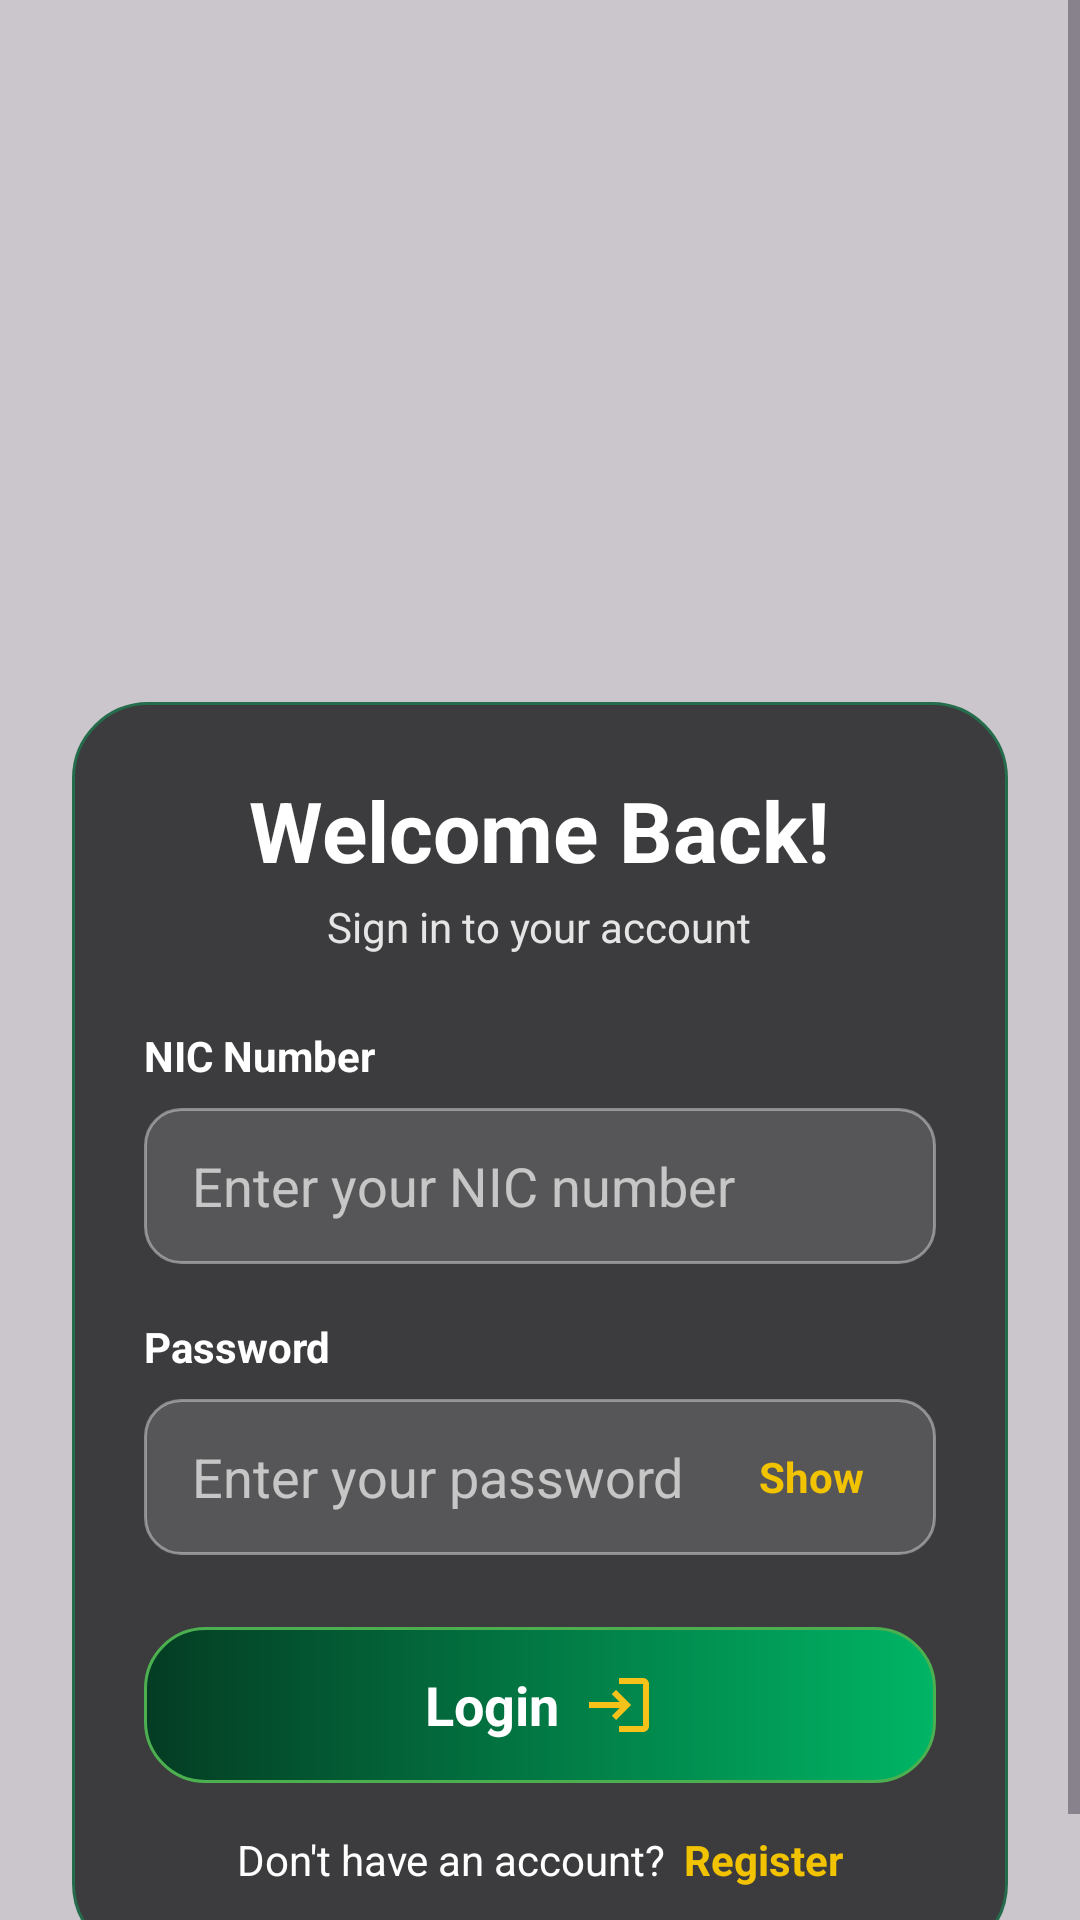

Write the Android layout XML for this screen, with the resource values it uses.
<!-- AndroidManifest.xml: application theme Theme.SolarGrid -->
<!-- res/layout/activity_login.xml -->
<?xml version="1.0" encoding="utf-8"?>
<FrameLayout xmlns:android="http://schemas.android.com/apk/res/android"
    android:id="@+id/main"
    android:layout_width="match_parent"
    android:layout_height="match_parent">

    
    <ImageView
        android:layout_width="match_parent"
        android:layout_height="match_parent"
        android:scaleType="centerCrop"
        android:src="@drawable/bg"
        android:contentDescription="Background" />

    
    <View
        android:layout_width="match_parent"
        android:layout_height="match_parent"
        android:background="#33000000" />

    
    <ScrollView
        android:id="@+id/loginScrollView"
        android:layout_width="match_parent"
        android:layout_height="match_parent"
        android:fillViewport="true">

        <LinearLayout
            android:layout_width="match_parent"
            android:layout_height="wrap_content"
            android:gravity="center_horizontal"
            android:orientation="vertical"
            android:padding="24dp">

            
            <ImageView
                android:layout_width="@dimen/logo_height"
                android:layout_height="@dimen/logo_width"
                android:layout_marginTop="30dp"
                android:contentDescription="Solar Grid logo"
                android:src="@drawable/logo" />

            
            <View
                android:layout_width="match_parent"
                android:layout_height="30dp" />

            
            <LinearLayout
                android:layout_width="match_parent"
                android:layout_height="wrap_content"
                android:background="@drawable/bg_login_card"
                android:orientation="vertical"
                android:padding="24dp">

                
                <LinearLayout
                    android:layout_width="match_parent"
                    android:layout_height="wrap_content"
                    android:gravity="center_horizontal"
                    android:orientation="vertical">

                    <TextView
                        android:id="@+id/loginTitle"
                        android:layout_width="wrap_content"
                        android:layout_height="wrap_content"
                        android:text="Welcome Back!"
                        android:textColor="@android:color/white"
                        android:textSize="28sp"
                        android:textStyle="bold" />

                    <TextView
                        android:layout_width="wrap_content"
                        android:layout_height="wrap_content"
                        android:layout_marginTop="4dp"
                        android:text="Sign in to your account"
                        android:textColor="#DDFFFFFF"
                        android:textSize="14sp" />
                </LinearLayout>

                <TextView
                    android:layout_width="wrap_content"
                    android:layout_height="wrap_content"
                    android:layout_marginTop="24dp"
                    android:text="NIC Number"
                    android:textColor="@android:color/white"
                    android:textSize="14sp"
                    android:textStyle="bold" />

                <EditText
                    android:id="@+id/nicInput"
                    android:layout_width="match_parent"
                    android:layout_height="52dp"
                    android:layout_marginTop="8dp"
                    android:background="@drawable/bg_input"
                    android:hint="Enter your NIC number"
                    android:inputType="text"
                    android:paddingStart="16dp"
                    android:paddingEnd="16dp"
                    android:textColor="@android:color/white"
                    android:textColorHint="#AAFFFFFF" />

                <TextView
                    android:layout_width="wrap_content"
                    android:layout_height="wrap_content"
                    android:layout_marginTop="18dp"
                    android:text="Password"
                    android:textColor="@android:color/white"
                    android:textSize="14sp"
                    android:textStyle="bold" />

                <LinearLayout
                    android:layout_width="match_parent"
                    android:layout_height="52dp"
                    android:layout_marginTop="8dp"
                    android:background="@drawable/bg_input"
                    android:gravity="center_vertical"
                    android:orientation="horizontal"
                    android:paddingStart="16dp"
                    android:paddingEnd="16dp">

                    <EditText
                        android:id="@+id/passwordInput"
                        android:layout_width="0dp"
                        android:layout_height="match_parent"
                        android:layout_weight="1"
                        android:background="@android:color/transparent"
                        android:hint="Enter your password"
                        android:inputType="textPassword"
                        android:textColor="@android:color/white"
                        android:textColorHint="#AAFFFFFF" />

                    <TextView
                        android:id="@+id/togglePassword"
                        android:layout_width="wrap_content"
                        android:layout_height="wrap_content"
                        android:clickable="true"
                        android:focusable="true"
                        android:padding="8dp"
                        android:text="Show"
                        android:textColor="#F2C300"
                        android:textSize="14sp"
                        android:textStyle="bold" />

                </LinearLayout>

                
                <LinearLayout
                    android:id="@+id/loginSubmitButton"
                    android:layout_width="match_parent"
                    android:layout_height="52dp"
                    android:layout_marginTop="24dp"
                    android:background="@drawable/bg_energy_button"
                    android:clickable="true"
                    android:focusable="true"
                    android:gravity="center"
                    android:orientation="horizontal">

                    <TextView
                        android:layout_width="wrap_content"
                        android:layout_height="wrap_content"
                        android:text="Login"
                        android:textColor="#FFFFFF"
                        android:textSize="18sp"
                        android:textStyle="bold" />

                    <ImageView
                        android:layout_width="24dp"
                        android:layout_height="24dp"
                        android:layout_marginStart="8dp"
                        android:contentDescription="Login"
                        android:src="@drawable/ic_login" />

                </LinearLayout>

                
                <LinearLayout
                    android:layout_width="match_parent"
                    android:layout_height="wrap_content"
                    android:layout_marginTop="16dp"
                    android:gravity="center"
                    android:orientation="horizontal">

                    <TextView
                        android:layout_width="wrap_content"
                        android:layout_height="wrap_content"
                        android:text="Don't have an account?"
                        android:textColor="@color/white"
                        android:textSize="14sp" />

                    <TextView
                        android:id="@+id/registerLink"
                        android:layout_width="wrap_content"
                        android:layout_height="wrap_content"
                        android:layout_marginStart="6dp"
                        android:clickable="true"
                        android:focusable="true"
                        android:text="Register"
                        android:textColor="#F2C300"
                        android:textSize="14sp"
                        android:textStyle="bold" />

                </LinearLayout>

            </LinearLayout>

        </LinearLayout>

    </ScrollView>

</FrameLayout>
<!-- resources referenced by this layout -->
<resources>
  <dimen name="logo_height">154dp</dimen>
  <dimen name="logo_width">150dp</dimen>
  <!-- drawable bg_energy_button (drawable) -->
  <?xml version="1.0" encoding="utf-8"?>
  <shape xmlns:android="http://schemas.android.com/apk/res/android"
      android:shape="rectangle">
  
      <gradient
          android:type="linear"
          android:angle="0"
          android:startColor="#043C23"
          android:endColor="#00B565" />
  
      <corners android:radius="20dp" />
  
      <stroke
          android:width="1dp"
          android:color="#4CAF50" />
  
  </shape>
  <!-- drawable bg_input (drawable) -->
  <?xml version="1.0" encoding="utf-8"?>
  <shape xmlns:android="http://schemas.android.com/apk/res/android"
      android:shape="rectangle">
  
      <solid android:color="#22FFFFFF" />
  
      <stroke
          android:width="1dp"
          android:color="#66FFFFFF" />
  
      <corners android:radius="12dp" />
  
  </shape>
  <!-- drawable bg_login_card (drawable) -->
  <?xml version="1.0" encoding="utf-8"?>
  <shape xmlns:android="http://schemas.android.com/apk/res/android"
      android:shape="rectangle">
  
      <solid android:color="#B3000000" />
  
      <stroke
          android:width="1dp"
          android:color="#246C4C" />
  
      <corners android:radius="25dp" />
  
  </shape>
  <!-- drawable ic_login (drawable) -->
  <vector xmlns:android="http://schemas.android.com/apk/res/android" android:autoMirrored="true" android:height="24dp" android:tint="#F6C119" android:viewportHeight="24" android:viewportWidth="24" android:width="24dp">
  
      <path android:fillColor="@android:color/white" android:pathData="M11,7L9.6,8.4l2.6,2.6H2v2h10.2l-2.6,2.6L11,17l5,-5L11,7zM20,19h-8v2h8c1.1,0 2,-0.9 2,-2V5c0,-1.1 -0.9,-2 -2,-2h-8v2h8V19z"/>
  
  </vector>
  <style name="Theme.SolarGrid" parent="Base.Theme.SolarGrid" />
  <style name="Base.Theme.SolarGrid" parent="Theme.Material3.DayNight.NoActionBar">
          
          
      </style>
  <!-- not gathered from this repository: default colours our renderer supplied (Android Studio template values) -->
  <color name="white">#FFFFFFFF</color>
</resources>
